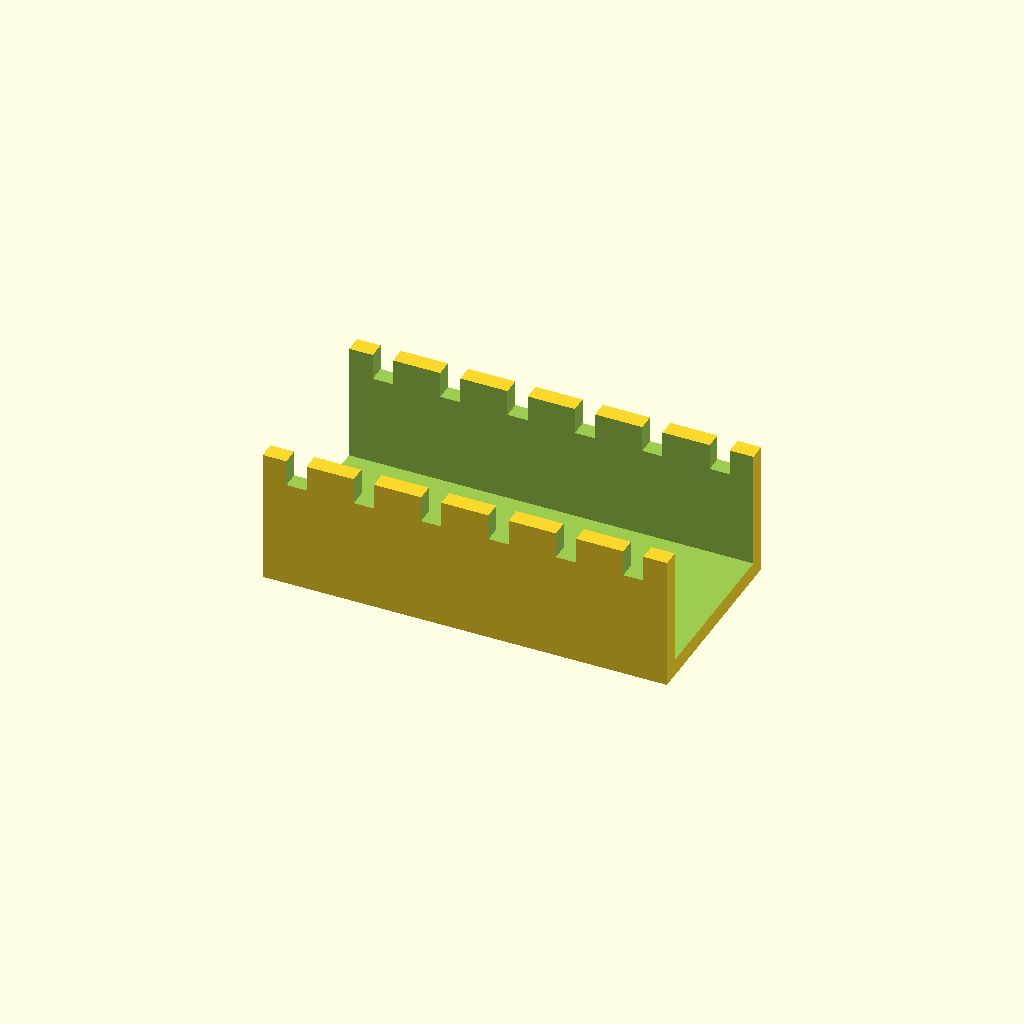
Cell 1 — every parameter at its default value.
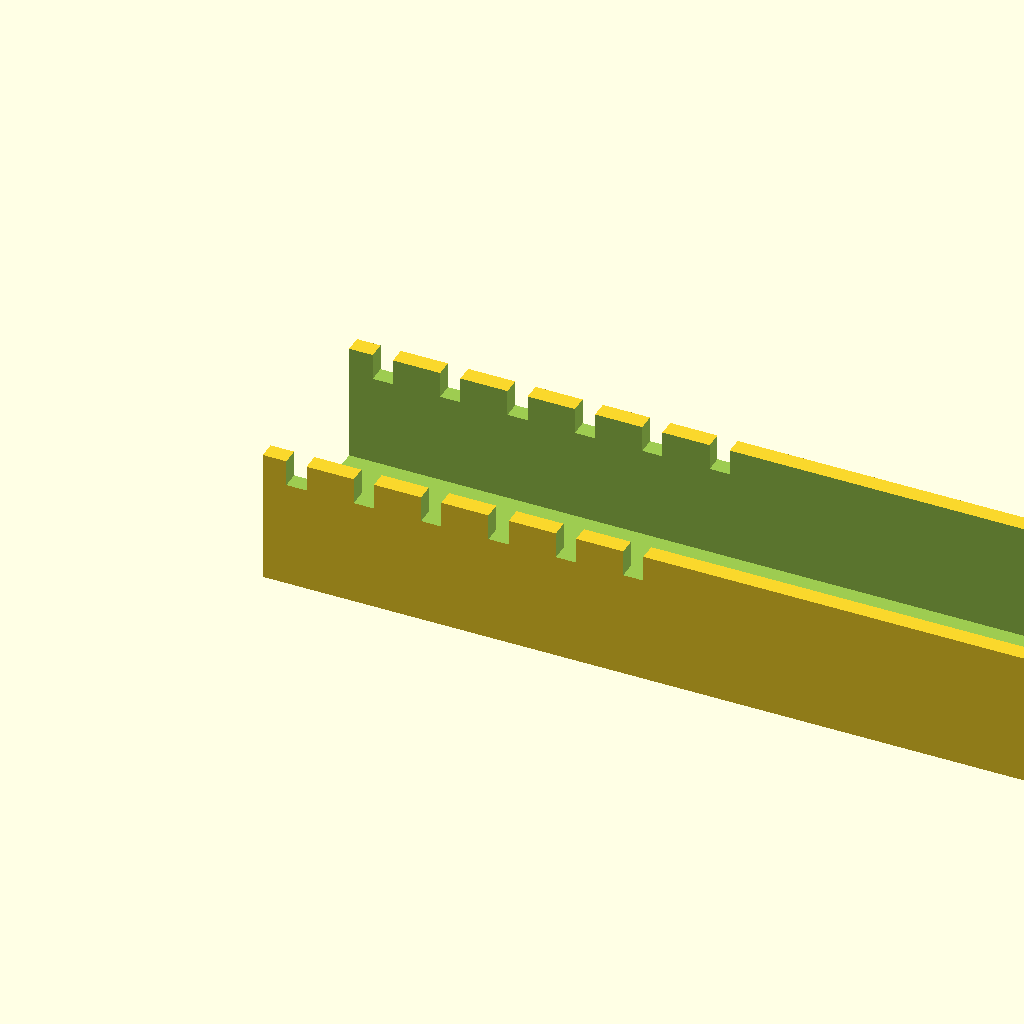
Cell 2: duct_len = 120 (everything else at default).
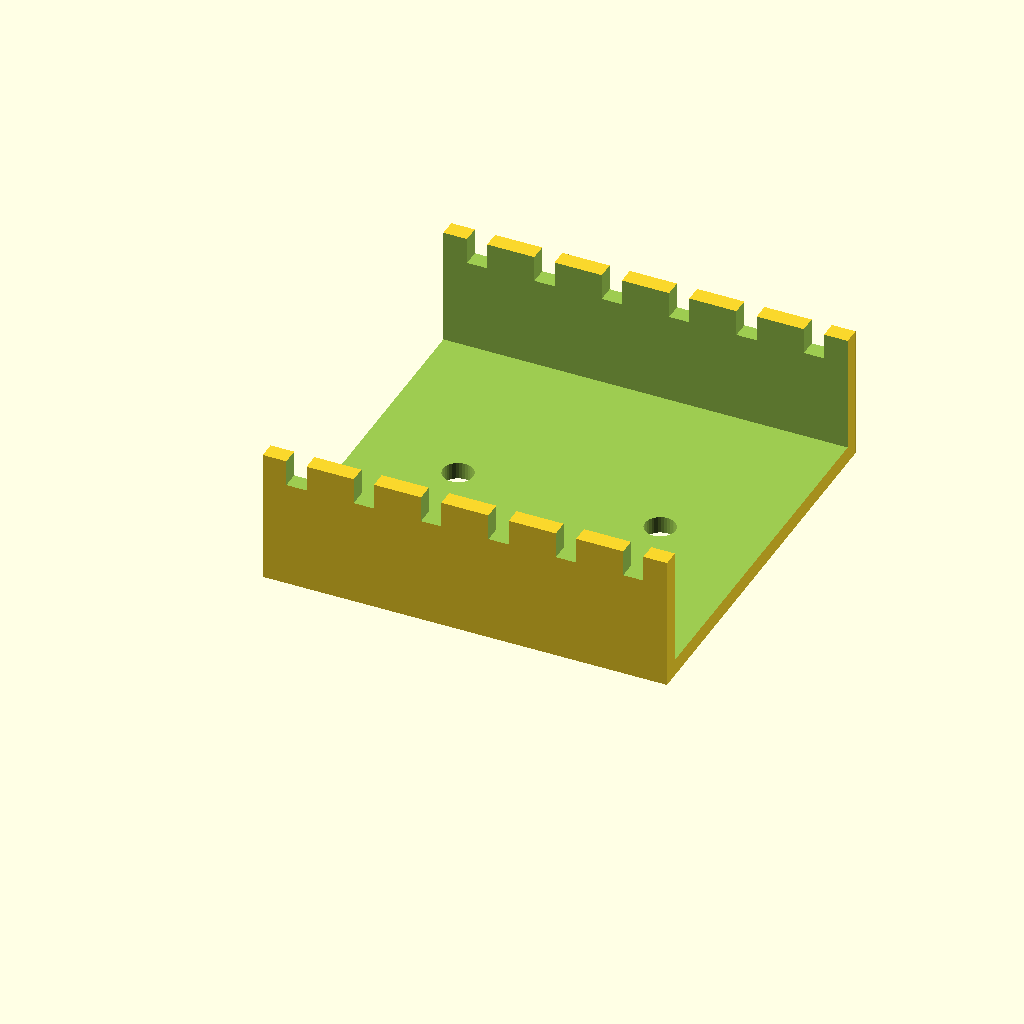
Cell 3 — duct_w set to 60, the other parameters unchanged.
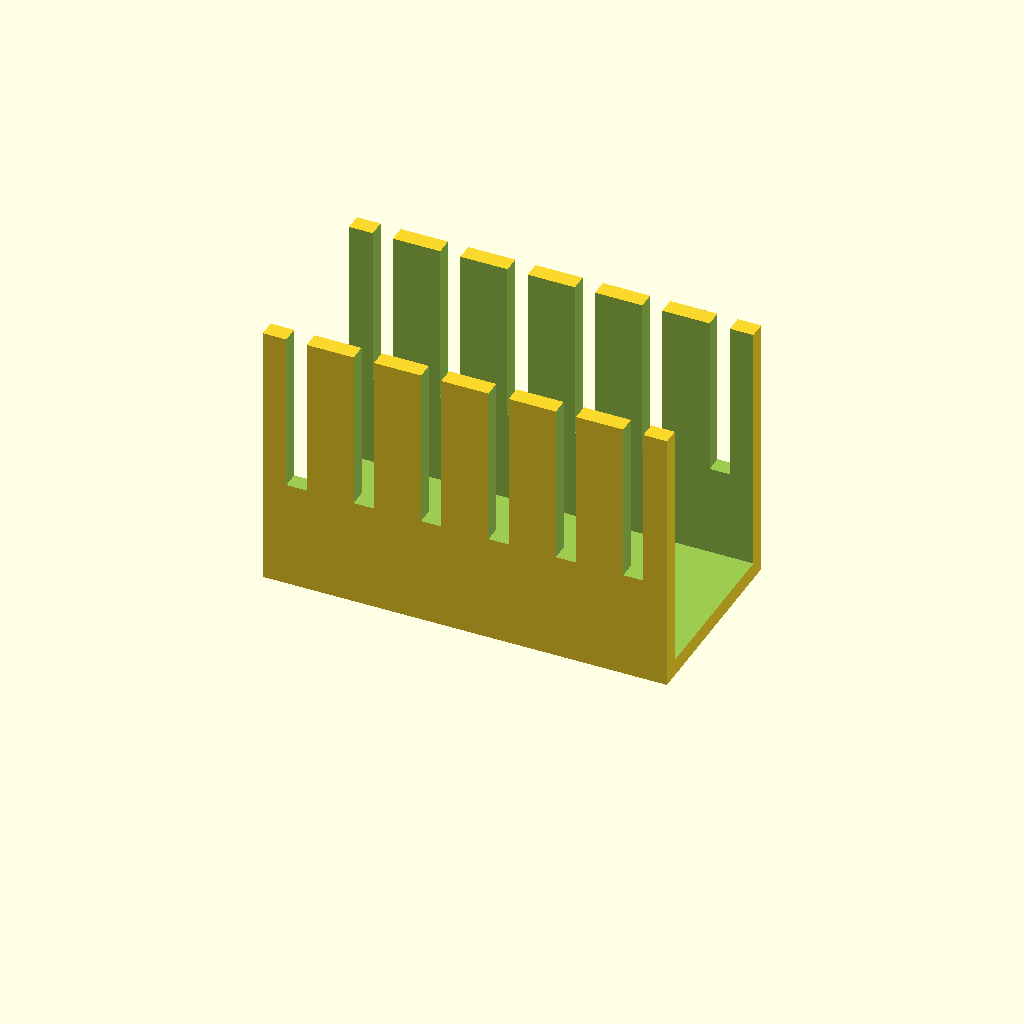
Cell 4: duct_h = 40 (everything else at default).
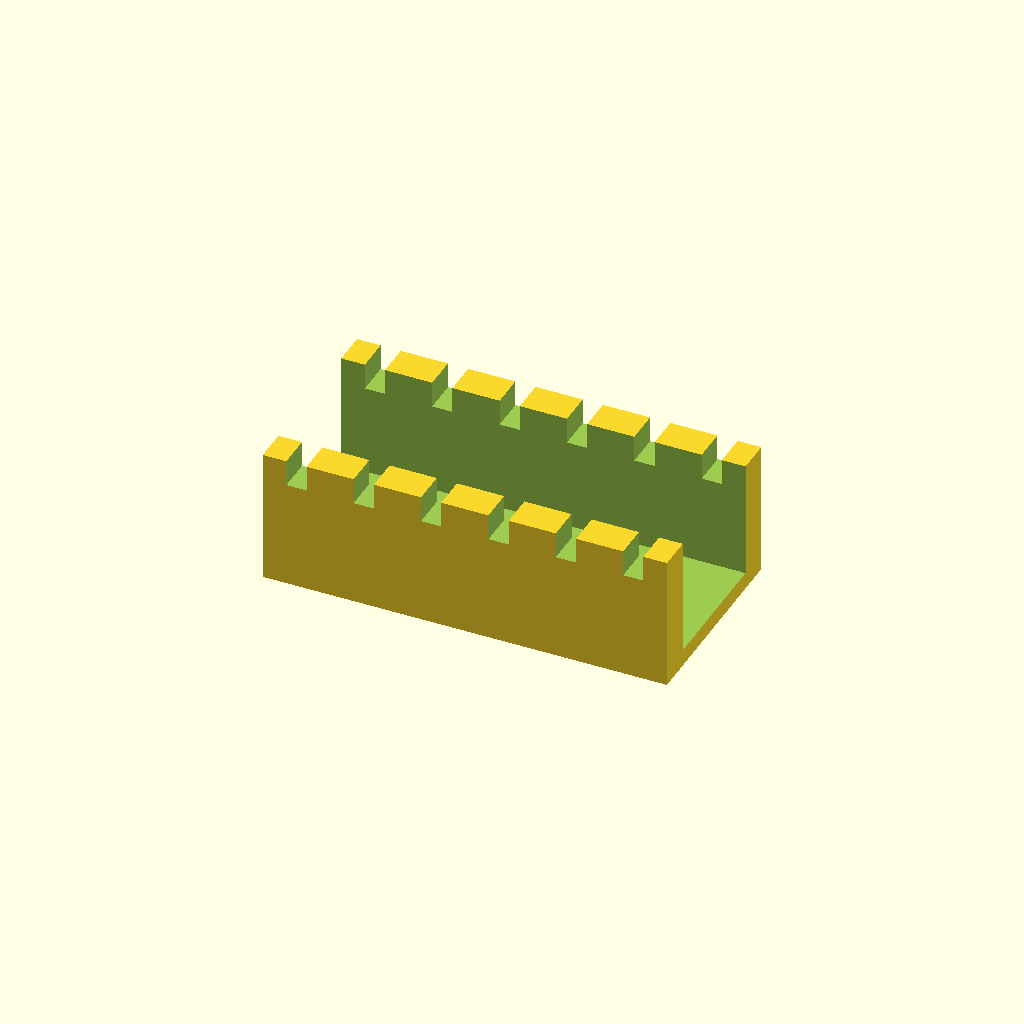
Cell 5: wall_t = 5 (everything else at default).
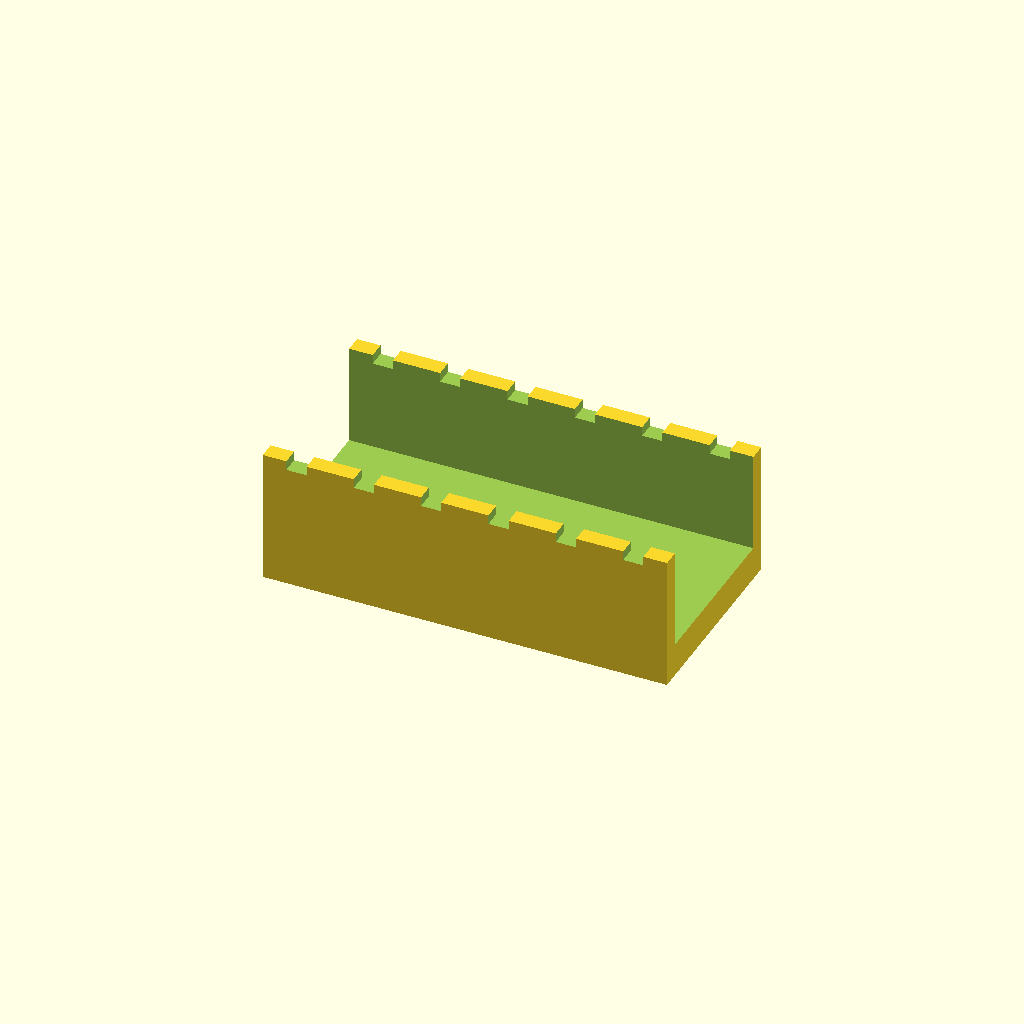
Cell 6 — floor_t set to 5, the other parameters unchanged.
One fixed orthographic camera (rotation 55°, 0°, 25°; colour scheme Cornfield) for every cell.
The OpenSCAD source (optional_data/data/gen2/ducts/part_0048.scad):
$fn = 32;

// ----------------------------------------------------------------------
// Cable duct: 60 x 30 x 20 mm, 6 fingers
// ----------------------------------------------------------------------

// --- parameters (mm) ---
duct_len = 60;            // duct length, X
duct_w = 30;              // duct width, Y
duct_h = 20;              // duct height, Z
wall_t = 2.5;             // side wall thickness
floor_t = 2.5;            // floor thickness
slot_w = 3;               // finger slot width
slot_h = 13.6;            // finger slot height
fingers = 6;              // number of finger slots per side
pitch = 10;               // finger pitch
hole_d = 4.5;             // floor mounting hole
hole_n = 2;               // mounting holes in the floor

module shell() {
  difference() {
    cube([duct_len, duct_w, duct_h]);
    /* open top channel */
    translate([-wall_t - 1, wall_t, floor_t])
      cube([duct_len + 2 * wall_t + 2, duct_w - 2 * wall_t, duct_h + 1]);
  }
}

difference() {
  union() {
    shell();
  }
  /* finger slots cut through both side walls */
  for (i = [0 : fingers - 1]) translate([pitch / 2 + i * pitch - slot_w / 2, -1, floor_t + slot_h]) cube([slot_w, duct_w + 2, duct_h]);
  for (i = [0 : hole_n - 1]) translate([(duct_len / hole_n) * (i + 0.5), duct_w / 2, -1]) cylinder(h = floor_t + 2, d = hole_d);
}
Customizer parameters (derived from the source; name, type, default, range or options):
duct_len: number, default 60
duct_w: number, default 30
duct_h: number, default 20
wall_t: number, default 2.5
floor_t: number, default 2.5
slot_w: number, default 3
slot_h: number, default 13.6
fingers: number, default 6
pitch: number, default 10
hole_d: number, default 4.5
hole_n: number, default 2
